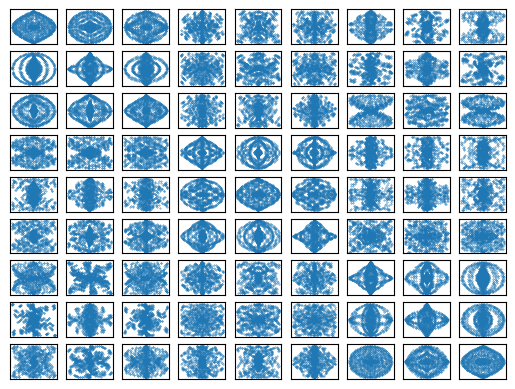

This chart was generated by the following Python code:
import matplotlib.pyplot as plt
import numpy as np
import math

def draw_symmetric_patterns(a=1.0,b=4.0,c=5.0,d=3.0):

    ys = np.zeros((90,45,2))
    for phi in range(0,90,2):
        for theta in range(0,45,2):
                ys[phi][theta][0] = math.sin(a*phi) * math.cos(b*theta) * math.sin(c*theta)
                ys[phi][theta][1] = math.cos(c*phi) * math.sin(d*theta)

    ys = ys.reshape(-1,2)

    return ys



if __name__ == '__main__':

    fig, axes = plt.subplots(ncols=9,nrows=9,subplot_kw=({"xticks":(),"yticks":()}))
    counter = 0
    for a in range(7,10):
        for b in range(7,10):
            for c in range(7,10):
                for d in range(7,10):
                    ys = draw_symmetric_patterns(a,b,c,d)
                    axes[counter//9,counter%9].scatter(ys.T[0], ys.T[1], s=0.1)
                    counter += 1

    plt.show()
